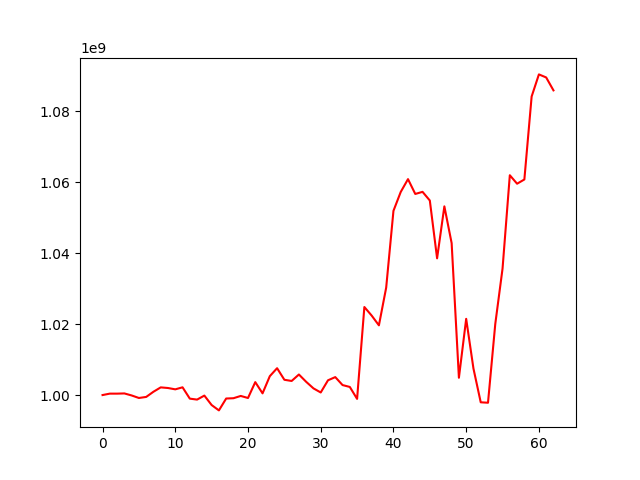

Data behind this chart, as committed beside it:
, 0
0, 1000000000
1, 1000400154
2, 1000397964
3, 1000458266
4, 999886805
5, 999174959
6, 999470339
7, 1000934195
8, 1002164041
9, 1001985598
10, 1001609722
11, 1002183201
12, 998988686
13, 998720610
14, 999849265
15, 997185442
16, 995674301
17, 999024290
18, 999107076
19, 999748340
20, 999170561
21, 1003645672
22, 1000477716
23, 1005325100
24, 1007570743
25, 1004307864
26, 1003970504
27, 1005793506
28, 1003730071
29, 1001884347
30, 1000726419
31, 1004163078
32, 1005059109
33, 1002817274
34, 1002285275
35, 998920538
36, 1024815760
37, 1022414923
38, 1019652848
39, 1030281899
40, 1051924567
41, 1057251226
42, 1060865444
43, 1056688845
44, 1057281058
45, 1054842306
46, 1038541179
47, 1053188782
48, 1042835483
49, 1004875386
50, 1021486723
51, 1007474057
52, 997958436
53, 997834074
54, 1020036264
55, 1035648719
56, 1061965712
57, 1059575742
58, 1060768183
59, 1084160913
... 3 more rows
